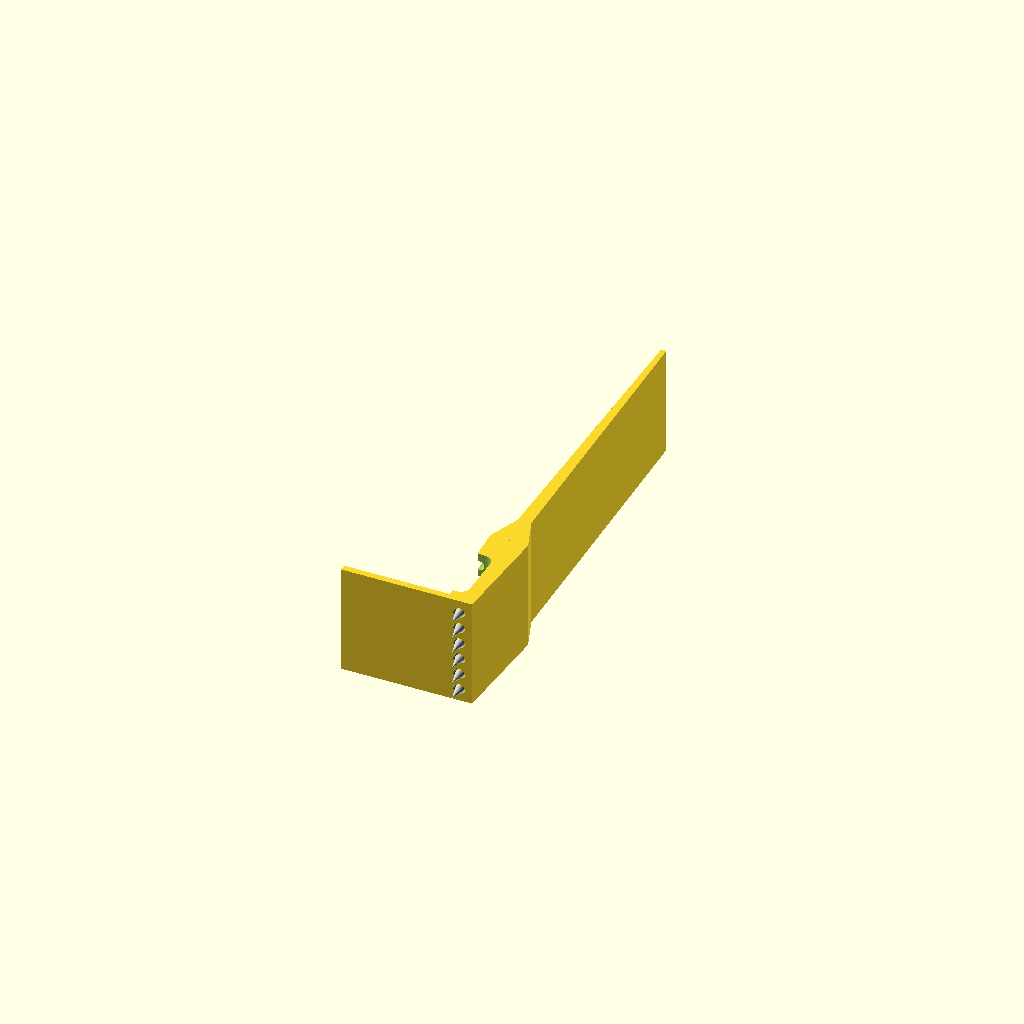
Cell 1 — every parameter at its default value.
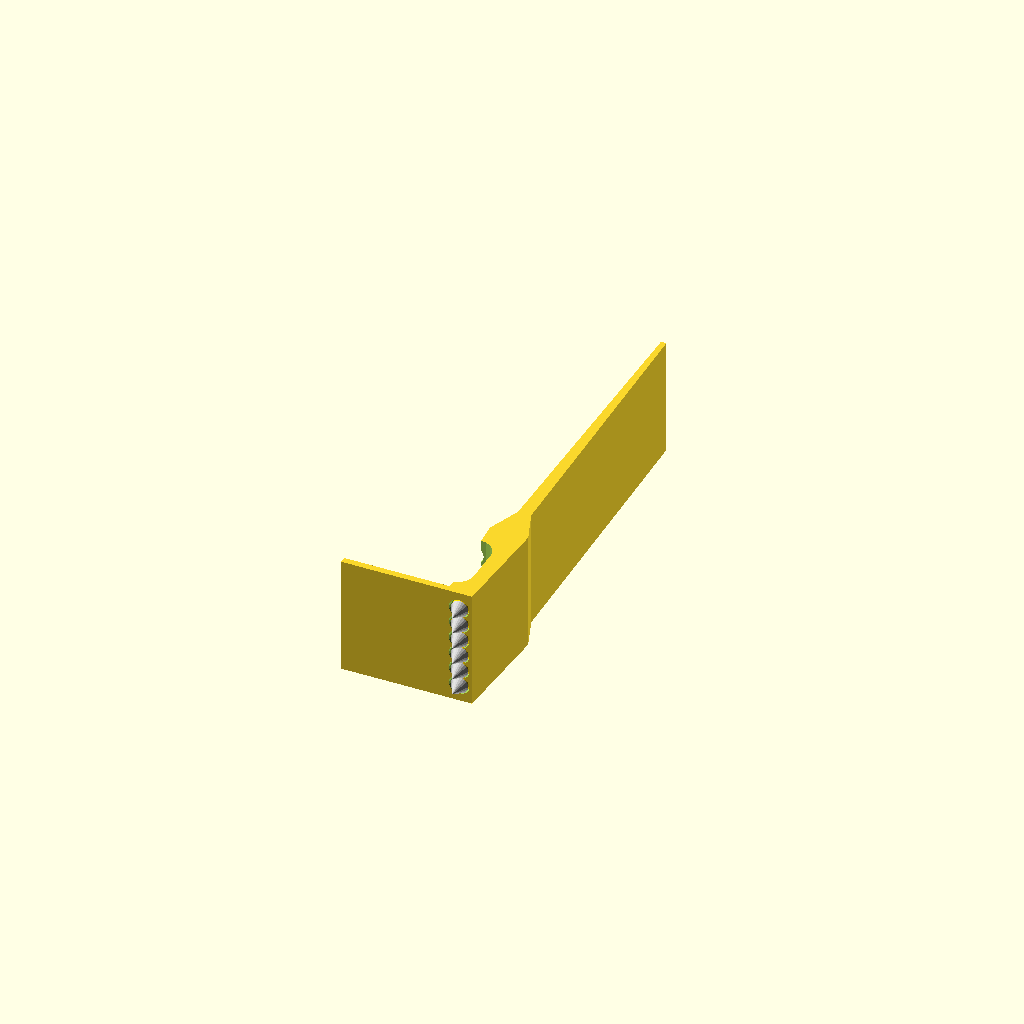
Cell 2 — ppdia set to 2.6, the other parameters unchanged.
One fixed orthographic camera (rotation 55°, 0°, 25°; colour scheme Cornfield) for every cell.
The OpenSCAD source (pogo_pin_serial_adapter/linearPogoPinsArrangement_Rev2/linear_pogo_pin_serial_adaptor_P75-E2_for_2.54mmPitch_Rev2_1.1.scad):
$fn=20;
/*
    Stacked Pogo Pin Serial Adaptor (Customisable)
    Author: Brian Khuu 2021

    This is similar to https://hackaday.com/2017/08/04/pogo-pin-serial-adapter-thing/
    But is fully 3D printed without need for PCB.
    
    This was created to help with programming a board that has
    dual stacked programming pins. Which you might find in JTAG boards.

    I used P75-E2 probes for this

    ```
    Specification:
    Model: P75-E2
    Full Stroke: 2.50mm
    Current: 3A
    Resistance: 50mΩ
    Spring Pressure: 100g
    Color: Gold+Silver
    Needle Diameter: approx. 1.3mm
    Shank Diameter: approx. 0.74mm
    Needle Length: approx. 16.5mm
    Needle Sheath Diameter: 1.32mm
    Drill Size: approx. 1.4mm
    Minimum Test Distance: approx. 1.91mm
    ```
    
    I tested this print using a 0.8mm nozzle on 2021-10-20
    Must be 0.2mm layer height. Tried 0.3mm layer height but this leads to inaccurate holes.
    
    Printer Setting:
    - Nozzle Diameter : 0.8mm
    - Layer Height: 0.2mm
    - Material: PLA
    - Printing Time: Approx 15 minutes
*/

// Designed For Printer Nozzle
printer_nozzle=0.4;

// Base Thickness
base_thickness = 0.1;

/* probe pin spec */
ppext = 2.5; // Probe extention length
ppbody = 16.5-ppext; // Body of the probe
ppdia = 1.3; // probe pin diameter

ppdiatol = 0.2; // tolerance for fitting
ppinset = 2.5;

ppdiaoutset = ppext-ppinset; // How far to space out to allow for side fits
echo(ppdiaoutset);

/* Castellated Module Pin Spacing and count */

// Pin Count
ppc = 6;

// Pin Spacing
pps = 2.54; // Most typically 2.54mm but this one is smaller at 2mm

/* calc */
boxx = ppc * pps + ppdia;
boxy = ppbody + ppdiaoutset+2;
boxh = pps+ppdiatol+1;

module probe_pin_req(angleOffset=0)
{
  inset=0;
  
  translate([0,0,ppext])
  rotate([angleOffset,0,0])
  translate([0,0,-ppbody-ppext])
  union()
  {
    translate([0,0,0])
      cylinder(r1=(ppdia)/2,r2=(ppdia+ppdiatol)/2, h=3);
    translate([0,0,1])
      cylinder(r=(ppdia+ppdiatol)/2, h=ppbody+ppext+1);
    %color("gold") cylinder(r=ppdia/2, h=ppbody);
    %color("silver") translate([0,0,ppbody])
      cylinder(r1=ppdia/2, r2=0, h=ppext);
  }
}

module openlog_clone_programmer_jig()
{
    /* Bulk */
    rotate([0,-90,0])
    difference()
    {
        angleOffsetDeg=2;
        union()
        {
            backHeadExtra = 2;
            
            // 3D Print Folding cover Shield 
            // Dev Note: Also doubles as oooze shield
            coverThickness=1;
            translate([boxx/2, coverThickness-coverThickness/2, (boxh/2+boxy)/2])
                cube([boxx,coverThickness,boxh/2+boxy], center=true);
            
            // Probe Head
            hull()
            {
                translate([boxx/2, 0, 0])
                    cube([boxx,0.01,boxh], center=true);
                translate([boxx/2, boxy, 0])
                    cube([boxx,0.01,boxh+backHeadExtra], center=true);
            }            
            
            // Probe Spine
            hull()
            {
                translate([boxx/2, boxy, 0])
                    cube([boxx,0.01,boxh+backHeadExtra], center=true);
                translate([boxx/2, boxy+5, 0])
                    cube([boxx,0.01,2], center=true);
            }
            hull()
            {
                translate([boxx/2, boxy+5, 0])
                    cube([boxx,0.01,2], center=true);
                translate([boxx/2, boxy+50, 0])
                    cube([boxx,0.01,0.8], center=true);
            }
        }
        
        /* Probe */
        for ( xi = [0 : 1 : ppc-1] )
        {
          translate([ppdia/2+pps/2+pps*xi, 0, 0])
          union()
          {
            translate([0, ppdiaoutset, 0])
              rotate([90,0,0])
                probe_pin_req(0);
          }
        }
                
        // Soldering Access
        headGap = 2.0;
        backGap = 4;
        hull()
        {
            translate([boxx/2, ppbody-backGap, ppdia])
                rotate([0,90,0])
                    cylinder(r=ppdia, h=boxx+1, center=true);
            translate([boxx/2, ppdia+headGap, ppdia])
                rotate([0,90,0])
                    cylinder(r=ppdia, h=boxx+1, center=true);
            translate([boxx/2, ppbody-ppdia*3, 100])
                rotate([0,90,0])
                    cylinder(r=ppdia, h=boxx+1, center=true);
            translate([boxx/2, ppdia+4, 100])
                rotate([0,90,0])
                    cylinder(r=ppdia, h=boxx+1, center=true);
        }
        // Soldering Access Wire Guide
        wireCutOffset = 0.6;
        for ( xi = [0 : 1 : ppc-1] )
        {
          translate([ppdia/2+pps/2+pps*xi, 0, 0])
          union()
          {
            translate([0,0,+wireCutOffset])
            rotate([angleOffsetDeg,0,0])
            translate([0,boxy,0])
            hull()
            {
                translate([0, -boxy/2, ppdia])
                    rotate([90,0,180])
                        cylinder(r=(ppdia+ppdiatol)/2, h=boxy);
                translate([0, -boxy/2, +100])
                    rotate([90,0,180])
                        cylinder(r=(ppdia+ppdiatol)/2, h=boxy);
            }
          }
        }
        
        /* Probe Head Widening */
        // Dev Note: Had issue where excess plastic on one hole prevented fitting. So this is added for tolerance
        probeWiding=0.5; ///< Width Tolerance
        for ( xi = [0 : 1 : ppc-1] )
        {
          translate([ppdia/2+pps/2+pps*xi, 0, 0])
          union()
          {
            hull()
            {
                translate([0, headGap/2, probeWiding/2])
                    rotate([90,0,0])
                        cylinder(r=(ppdia+ppdiatol)/2, h=headGap+3, center=true);
                translate([0, headGap/2, -probeWiding/2])
                    rotate([90,0,0])
                        cylinder(r=(ppdia+ppdiatol)/2, h=0.01, center=true);
            }
          }
        }
    }
}

openlog_clone_programmer_jig();
Customizer parameters (derived from the source; name, type, default, range or options):
printer_nozzle: number, default 0.4
base_thickness: number, default 0.1
ppext: number, default 2.5
ppdia: number, default 1.3
ppdiatol: number, default 0.2
ppinset: number, default 2.5
ppc: number, default 6
pps: number, default 2.54
